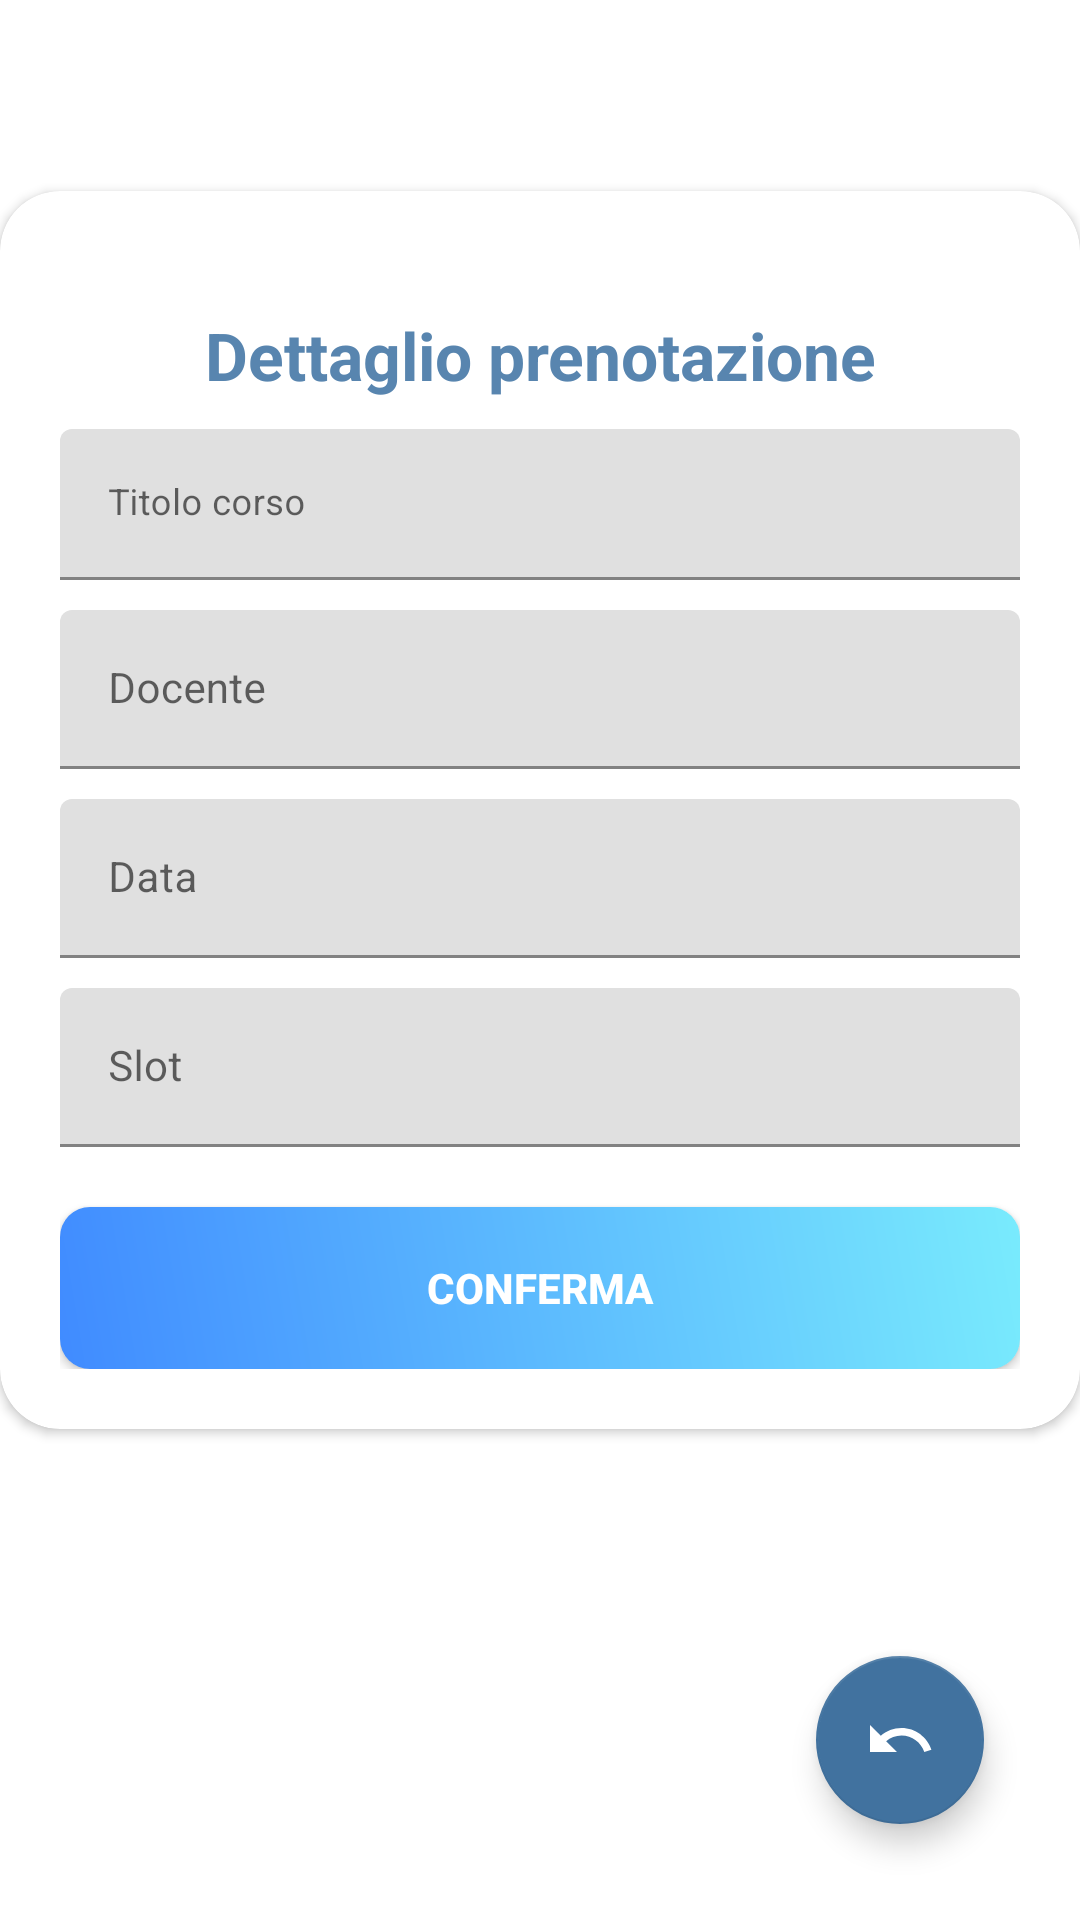

Produce the Android XML layout that renders to this screen, including the resource entries it uses.
<!-- AndroidManifest.xml: application theme Theme.CourseManagement -->
<!-- res/layout/fragment_catalogue_registry.xml -->
<?xml version="1.0" encoding="utf-8"?>
<androidx.constraintlayout.widget.ConstraintLayout xmlns:android="http://schemas.android.com/apk/res/android"
	xmlns:app="http://schemas.android.com/apk/res-auto"
	android:id="@+id/layout"
	android:layout_width="match_parent"
	android:layout_height="match_parent"
	android:layout_alignParentTop="true"
	android:background="?android:attr/colorBackground"
	android:orientation="vertical">
	
	
	<androidx.cardview.widget.CardView
		android:id="@+id/cardView"
		style="@style/loginCard"
		android:layout_gravity="center"
		android:layout_marginBottom="100dp"
		android:background="@color/whiteCardColor"
		android:elevation="5dp"
		app:cardCornerRadius="@dimen/loginCardRadius"
		app:layout_constraintBottom_toBottomOf="parent"
		app:layout_constraintEnd_toEndOf="parent"
		app:layout_constraintHorizontal_bias="0.51"
		app:layout_constraintStart_toStartOf="parent"
		app:layout_constraintTop_toTopOf="parent">
		
		<LinearLayout
			style="@style/linearParent"
			android:layout_gravity="center"
			android:padding="@dimen/loginViewsMargin">
			
			<TextView
				android:id="@+id/title"
				style="@style/headerTextPrimary"
				android:layout_marginTop="@dimen/loginViewsMargin"
				android:text="@string/reservation_detail" />
			
			<com.google.android.material.textfield.TextInputLayout
				android:id="@+id/idTextInput"
				style="@style/parent"
				android:layout_marginTop="@dimen/signup_text_margin_top"
				android:visibility="gone">
				
				<com.google.android.material.textfield.TextInputEditText
					style="@style/Theme.CourseManagement.TextInputLayout"
					android:inputType="text"
					android:maxLines="1" />
			</com.google.android.material.textfield.TextInputLayout>
			
			<com.google.android.material.textfield.TextInputLayout
				android:id="@+id/titleTextInput"
				style="@style/parent"
				android:clickable="false"
				android:focusable="false"
				android:layout_marginTop="@dimen/signup_text_margin_top">
				
				<com.google.android.material.textfield.TextInputEditText
					style="@style/modifiedEditText"
					android:hint="@string/course_title_course"
					android:inputType="text"
					android:maxLines="1" />
			</com.google.android.material.textfield.TextInputLayout>
			
			<com.google.android.material.textfield.TextInputLayout
				android:id="@+id/teacherTextInput"
				style="@style/parent"
				android:clickable="false"
				android:focusable="false"
				android:layout_marginTop="@dimen/signup_text_margin_top">
				
				<com.google.android.material.textfield.TextInputEditText
					style="@style/Theme.CourseManagement.TextInputLayout"
					android:hint="@string/teacher_name_teacher"
					android:inputType="text"
					android:maxLines="1" />
			</com.google.android.material.textfield.TextInputLayout>
			
			<com.google.android.material.textfield.TextInputLayout
				android:id="@+id/dateTextInput"
				style="@style/parent"
				android:clickable="false"
				android:focusable="false"
				android:layout_marginTop="@dimen/signup_text_margin_top">
				
				<com.google.android.material.textfield.TextInputEditText
					style="@style/Theme.CourseManagement.TextInputLayout"
					android:hint="@string/disponibility_date"
					android:inputType="text"
					android:maxLines="1" />
			</com.google.android.material.textfield.TextInputLayout>
			
			<com.google.android.material.textfield.TextInputLayout
				android:id="@+id/hourTextInput"
				style="@style/parent"
				android:clickable="false"
				android:focusable="false"
				android:layout_marginTop="@dimen/signup_text_margin_top">
				
				<com.google.android.material.textfield.TextInputEditText
					style="@style/Theme.CourseManagement.TextInputLayout"
					android:hint="@string/disponibility_slot"
					android:inputType="number"
					android:maxLines="1" />
			</com.google.android.material.textfield.TextInputLayout>
			
			<LinearLayout
				android:layout_width="match_parent"
				android:layout_height="match_parent"
				android:orientation="horizontal">
				
				<Button
					android:id="@+id/confirmButton"
					style="@style/genericButton"
					android:layout_marginTop="@dimen/loginViewsMargin"
					android:layout_weight="1"
					android:text="@string/confirm_btn" />
			
			</LinearLayout>
		
		</LinearLayout>
	</androidx.cardview.widget.CardView>
	
	<com.google.android.material.floatingactionbutton.FloatingActionButton
		android:id="@+id/backButton"
		android:layout_width="wrap_content"
		android:layout_height="wrap_content"
		android:layout_marginEnd="32dp"
		android:layout_marginRight="32dp"
		android:layout_marginBottom="32dp"
		android:clickable="true"
		android:fitsSystemWindows="false"
		android:src="@drawable/ic_back"
		app:backgroundTint="@color/colorPrimaryDark"
		app:layout_constraintBottom_toBottomOf="parent"
		app:layout_constraintEnd_toEndOf="parent"
		app:tint="@color/white" />

</androidx.constraintlayout.widget.ConstraintLayout>
<!-- resources referenced by this layout -->
<resources>
  <color name="colorPrimaryDark">#41729f</color>
  <color name="white">#fff</color>
  <color name="whiteCardColor">#fff</color>
  <dimen name="loginCardRadius">20dp</dimen>
  <dimen name="loginViewsMargin">20dp</dimen>
  <dimen name="signup_text_margin_top">10dp</dimen>
  <!-- drawable ic_back (drawable) -->
  <vector xmlns:android="http://schemas.android.com/apk/res/android"
  	android:width="24dp"
  	android:height="24dp"
  	android:viewportWidth="24"
  	android:viewportHeight="24"
  	android:autoMirrored="true">
  	<path
  		android:fillColor="@android:color/white"
  		android:pathData="M12.5,8c-2.65,0 -5.05,0.99 -6.9,2.6L2,7v9h9l-3.62,-3.62c1.39,-1.16 3.16,-1.88 5.12,-1.88 3.54,0 6.55,2.31 7.6,5.5l2.37,-0.78C21.08,11.03 17.15,8 12.5,8z"/>
  </vector>
  <string name="confirm_btn">Conferma</string>
  <string name="course_title_course">Titolo corso</string>
  <string name="disponibility_date">Data</string>
  <string name="disponibility_slot">Slot</string>
  <string name="reservation_detail">Dettaglio prenotazione</string>
  <string name="teacher_name_teacher">Docente</string>
  <style name="Theme.CourseManagement.TextInputLayout" parent="modifiedEditText">
  		<item name="android:textSize">14dp</item>
  	</style>
  <style name="genericButton" parent="viewParent">
  		<item name="android:background">@drawable/generic_button_bk</item>
  		<item name="android:textColor">@color/whiteTextColor</item>
  		<item name="android:textStyle">bold</item>
  	</style>
  <style name="headerTextPrimary" parent="headerText">
  		<item name="android:textColor">@color/primaryTextColor</item>
  	</style>
  <style name="linearParent" parent="parent">
  		<item name="android:orientation">vertical</item>
  	</style>
  <style name="loginCard" parent="parent" />
  <style name="modifiedEditText" parent="parent">
  		<item name="android:textSize">@dimen/TextSize_12</item>
  	</style>
  <style name="parent">
  		<item name="android:layout_width">match_parent</item>
  		<item name="android:layout_height">wrap_content</item>
  	</style>
  <style name="Theme.CourseManagement" parent="Theme.MaterialComponents.DayNight.NoActionBar">
  		
  		<item name="colorPrimary">@color/colorPrimary</item>
  		<item name="colorPrimaryVariant">@color/colorPrimaryDark</item>
  		<item name="colorOnPrimary">@color/white</item>
  		
  		<item name="colorSecondary">@color/colorAccent</item>
  		<item name="colorSecondaryVariant">@color/colorAccent</item>
  		<item name="colorOnSecondary">@color/black</item>
  		
  		<item name="android:statusBarColor" tools:targetApi="l">?attr/colorPrimaryVariant</item>
  		
  	</style>
  <style name="viewParent">
  		<item name="android:layout_width">wrap_content</item>
  		<item name="android:layout_height">wrap_content</item>
  	</style>
  <!-- drawable generic_button_bk (drawable) -->
  <?xml version="1.0" encoding="utf-8"?>
  <shape xmlns:android="http://schemas.android.com/apk/res/android" android:shape="rectangle" >
  	<corners
  		android:radius="10dp"
  		/>
  	<gradient
  		android:angle="45"
  		android:centerX="35%"
  		android:startColor="#408bff"
  		android:endColor="#79EBFD"
  		android:type="linear"
  		/>
  	<size
  		android:width="182dp"
  		android:height="54dp"
  		/>
  </shape>
  <color name="whiteTextColor">#fff</color>
  <style name="headerText" parent="parent">
  		<item name="android:textSize">@dimen/TextSize_22</item>
  		<item name="android:textAlignment" tools:targetApi="jelly_bean_mr1">center</item>
  		<item name="android:textColor">@color/whiteTextColor</item>
  		<item name="android:textStyle">bold</item>
  	</style>
  <color name="primaryTextColor">#5885af</color>
  <dimen name="TextSize_12">12sp</dimen>
  <color name="colorPrimary">#5885af</color>
  <color name="colorAccent">#a82810</color>
  <color name="black">#000</color>
  <dimen name="TextSize_22">22sp</dimen>
</resources>
